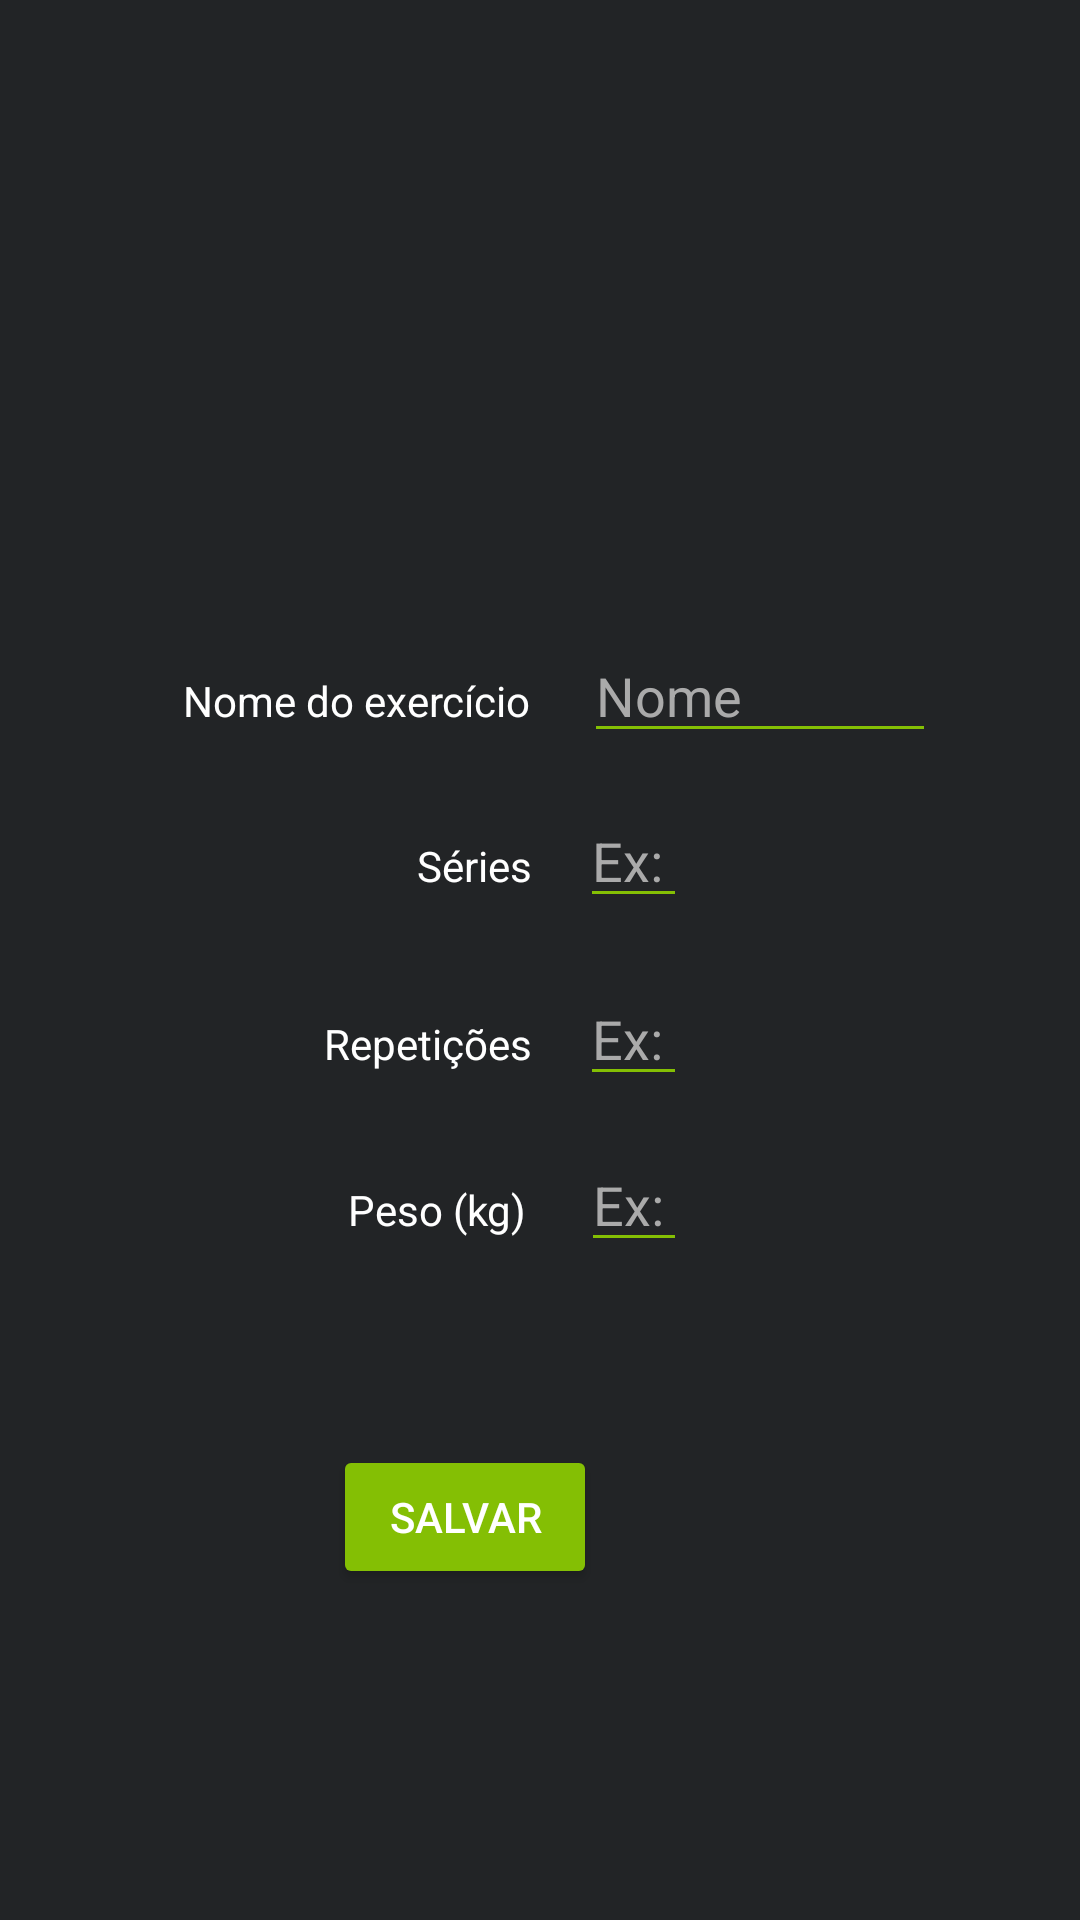

Reconstruct the res/layout file that produces this screen, plus the resources it refers to.
<!-- AndroidManifest.xml: application theme Theme.MoveOn -->
<!-- res/layout/activity_adicionar_exercicio.xml -->
<?xml version="1.0" encoding="utf-8"?>
<androidx.constraintlayout.widget.ConstraintLayout xmlns:android="http://schemas.android.com/apk/res/android"
    xmlns:app="http://schemas.android.com/apk/res-auto"
    xmlns:tools="http://schemas.android.com/tools"
    android:layout_width="match_parent"
    android:layout_height="match_parent"
    android:background="#222426"
    android:padding="16dp">

    <Button
        android:id="@+id/btnSalvar"
        android:layout_width="wrap_content"
        android:layout_height="wrap_content"
        android:layout_marginTop="61dp"
        android:layout_marginEnd="30dp"
        android:backgroundTint="#84BF04"
        android:text="Salvar"
        android:textColor="@android:color/white"
        app:layout_constraintEnd_toEndOf="@+id/editPeso"
        app:layout_constraintTop_toBottomOf="@+id/editPeso" />

    <EditText
        android:id="@+id/editPeso"
        android:layout_width="0dp"
        android:layout_height="wrap_content"
        android:layout_marginTop="14dp"
        android:layout_marginEnd="115dp"
        android:backgroundTint="#84BF04"
        android:hint="Ex: 30.5"
        android:inputType="numberDecimal"
        android:textColor="@android:color/white"
        android:textColorHint="#AAAAAA"
        app:layout_constraintEnd_toEndOf="parent"
        app:layout_constraintStart_toEndOf="@+id/labelPeso"
        app:layout_constraintTop_toBottomOf="@+id/editRepeticoes" />

    <TextView
        android:id="@+id/labelPeso"
        android:layout_width="wrap_content"
        android:layout_height="wrap_content"
        android:layout_marginStart="100dp"
        android:layout_marginEnd="18dp"
        android:text="Peso (kg)"
        android:textColor="#FFFFFF"
        app:layout_constraintBaseline_toBaselineOf="@+id/editPeso"
        app:layout_constraintEnd_toStartOf="@+id/editPeso"
        app:layout_constraintStart_toStartOf="parent" />

    <TextView
        android:id="@+id/labelSeries"
        android:layout_width="wrap_content"
        android:layout_height="wrap_content"
        android:layout_marginStart="123dp"
        android:layout_marginEnd="16dp"
        android:layout_marginBottom="26dp"
        android:text="Séries"
        android:textColor="#FFFFFF"
        app:layout_constraintBottom_toTopOf="@+id/editRepeticoes"
        app:layout_constraintEnd_toStartOf="@+id/editSeries"
        app:layout_constraintStart_toStartOf="parent" />

    <TextView
        android:id="@+id/labelRepeticoes"
        android:layout_width="wrap_content"
        android:layout_height="wrap_content"
        android:layout_marginStart="92dp"
        android:layout_marginEnd="16dp"
        android:text="Repetições"
        android:textColor="#FFFFFF"
        app:layout_constraintBaseline_toBaselineOf="@+id/editRepeticoes"
        app:layout_constraintEnd_toStartOf="@+id/editRepeticoes"
        app:layout_constraintStart_toStartOf="parent" />

    <TextView
        android:id="@+id/labelNome"
        android:layout_width="0dp"
        android:layout_height="wrap_content"
        android:layout_marginStart="45dp"
        android:layout_marginTop="208dp"
        android:layout_marginEnd="16dp"
        android:text="Nome do exercício"
        android:textColor="#FFFFFF"
        app:layout_constraintEnd_toStartOf="@+id/editNome"
        app:layout_constraintStart_toStartOf="parent"
        app:layout_constraintTop_toTopOf="parent" />

    <EditText
        android:id="@+id/editRepeticoes"
        android:layout_width="0dp"
        android:layout_height="wrap_content"
        android:layout_marginTop="73dp"
        android:layout_marginEnd="115dp"
        android:backgroundTint="#84BF04"
        android:hint="Ex: 12"
        android:inputType="number"
        android:textColor="@android:color/white"
        android:textColorHint="#AAAAAA"
        app:layout_constraintEnd_toEndOf="parent"
        app:layout_constraintStart_toEndOf="@+id/labelRepeticoes"
        app:layout_constraintTop_toBottomOf="@+id/editNome" />

    <EditText
        android:id="@+id/editSeries"
        android:layout_width="0dp"
        android:layout_height="wrap_content"
        android:layout_marginEnd="115dp"
        android:backgroundTint="#84BF04"
        android:hint="Ex: 4"
        android:inputType="number"
        android:textColor="@android:color/white"
        android:textColorHint="#AAAAAA"
        app:layout_constraintBaseline_toBaselineOf="@+id/labelSeries"
        app:layout_constraintEnd_toEndOf="parent"
        app:layout_constraintStart_toEndOf="@+id/labelSeries" />

    <EditText
        android:id="@+id/editNome"
        android:layout_width="0dp"
        android:layout_height="wrap_content"
        android:layout_marginEnd="32dp"
        android:backgroundTint="#84BF04"
        android:hint="Nome"
        android:inputType="textPersonName"
        android:textColor="@android:color/white"
        android:textColorHint="#AAAAAA"
        app:layout_constraintBaseline_toBaselineOf="@+id/labelNome"
        app:layout_constraintEnd_toEndOf="parent"
        app:layout_constraintStart_toEndOf="@+id/labelNome" />

</androidx.constraintlayout.widget.ConstraintLayout>
<!-- resources referenced by this layout -->
<resources>
  <style name="Theme.MoveOn" parent="Theme.MaterialComponents.DayNight.NoActionBar">
          
          <item name="colorPrimary">#84BF04</item>
          <item name="colorPrimaryVariant">#618C03</item>
          <item name="colorOnPrimary">#000000</item>
  
          
          <item name="colorSecondary">#A7F205</item>
          <item name="colorSecondaryVariant">#5B7329</item>
          <item name="colorOnSecondary">#000000</item>
  
          
          <item name="android:colorBackground">#222426</item>
          <item name="colorOnBackground">#FFFFFF</item>
  
          
          <item name="android:statusBarColor">#222426</item>
          <item name="android:navigationBarColor">#222426</item>
  
          
          <item name="android:windowBackground">#222426</item>
      </style>
</resources>
